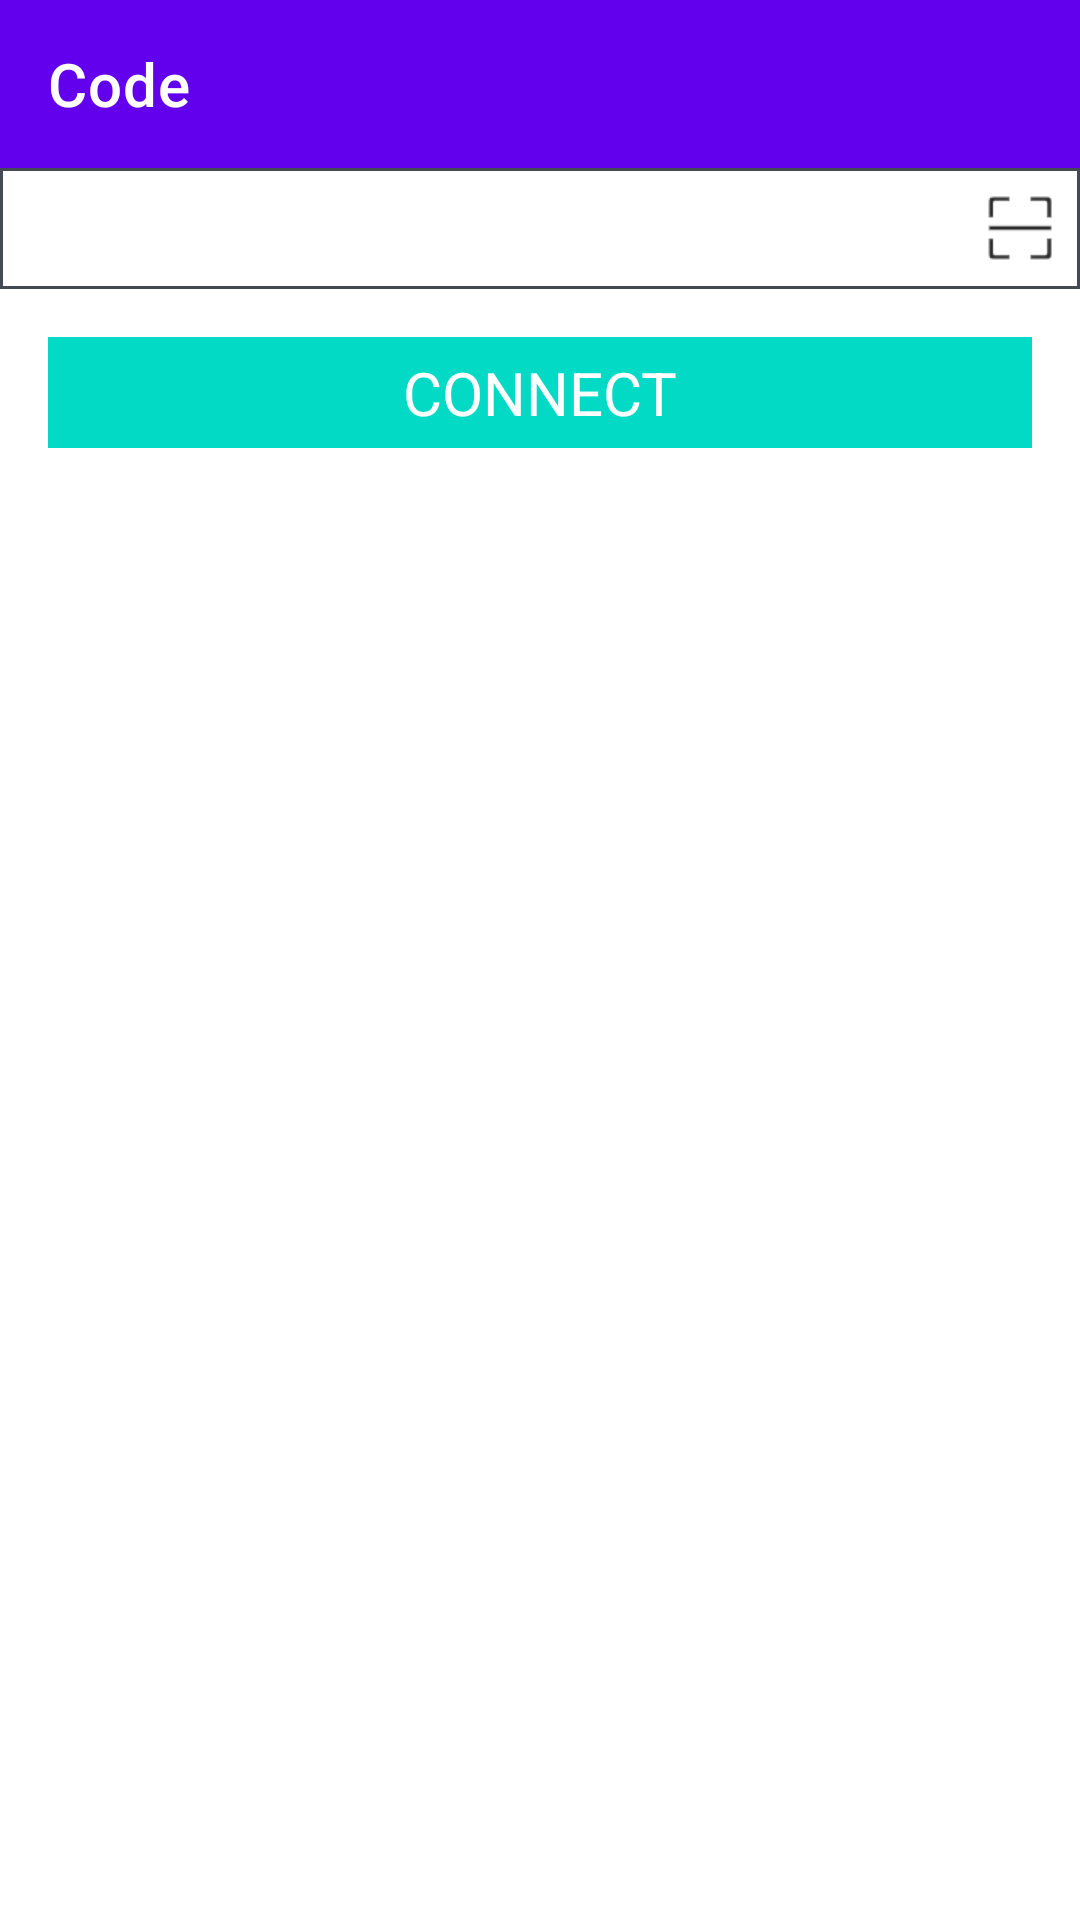

Write the Android layout XML for this screen, with the resource values it uses.
<!-- AndroidManifest.xml: application theme Theme.LSDZSTool -->
<!-- res/layout/activity_qrscan.xml -->
<?xml version="1.0" encoding="utf-8"?>
<layout xmlns:android="http://schemas.android.com/apk/res/android"
    xmlns:app="http://schemas.android.com/apk/res-auto"
    xmlns:tools="http://schemas.android.com/tools">

    <LinearLayout
        android:layout_width="match_parent"
        android:layout_height="match_parent"
        android:orientation="vertical">

        <com.google.android.material.appbar.AppBarLayout
            android:id="@+id/appBarLayout"
            android:layout_width="match_parent"
            android:layout_height="wrap_content"
            app:layout_constraintTop_toTopOf="parent">

            <com.google.android.material.appbar.MaterialToolbar
                android:id="@+id/topAppBar"
                style="@style/Widget.MaterialComponents.Toolbar.Primary"
                android:layout_width="match_parent"
                android:layout_height="?attr/actionBarSize"
                app:navigationIconTint="@color/white"
                app:title="Code" />
        </com.google.android.material.appbar.AppBarLayout>

        <RelativeLayout
            android:layout_width="match_parent"
            android:layout_height="wrap_content"
            android:layout_margin="@dimen/spacing_16"
            android:background="@drawable/input_bg">

            <EditText
                android:id="@+id/et_code"
                android:layout_width="match_parent"
                android:layout_height="wrap_content"
                android:layout_toLeftOf="@id/iv_clear"
                android:background="@null"
                android:textColor="@color/black" />

            <ImageView
                android:id="@+id/iv_clear"
                android:layout_width="wrap_content"
                android:layout_height="wrap_content"
                android:layout_centerVertical="true"
                android:layout_marginLeft="8dp"
                android:layout_marginRight="8dp"
                android:layout_toLeftOf="@id/iv_qr"
                android:src="@mipmap/ic_clear"
                android:visibility="gone" />

            <ImageView
                android:id="@+id/iv_qr"
                android:layout_width="wrap_content"
                android:layout_height="wrap_content"
                android:layout_alignParentRight="true"
                android:layout_centerVertical="true"
                android:src="@mipmap/ic_qr_black" />
        </RelativeLayout>
        <TextView
            android:id="@+id/tv_connect"
            android:layout_width="match_parent"
            android:layout_height="wrap_content"
            android:layout_margin="16dp"
            android:background="@color/colorAccent"
            android:gravity="center"
            android:padding="5dp"
            android:text="CONNECT"
            android:textColor="@color/white"
            android:textSize="20sp" />
    </LinearLayout>
</layout>
<!-- resources referenced by this layout -->
<resources>
  <color name="black">#FF000000</color>
  <color name="white">#FFFFFFFF</color>
  <!-- drawable input_bg (drawable) -->
  <?xml version="1.0" encoding="utf-8"?>
  <shape xmlns:android="http://schemas.android.com/apk/res/android"
      android:shape="rectangle">
      <solid android:color="@color/white" />
      <stroke
          android:width="1dp"
          android:color="#434A54" />
      <padding android:right="8dp"
          android:top="8dp"
          android:left="8dp"
          android:bottom="8dp"/>
  </shape>
  <!-- mipmap ic_clear: png bitmap (mipmap-xhdpi, 1239 bytes) -->
  <!-- mipmap ic_qr_black: png bitmap (mipmap-xhdpi, 537 bytes) -->
  <style name="Theme.LSDZSTool" parent="Theme.MaterialComponents.DayNight.NoActionBar">
          
          <item name="colorPrimary">@color/purple_500</item>
          <item name="colorPrimaryVariant">@color/purple_700</item>
          <item name="colorOnPrimary">@color/white</item>
          
          <item name="colorSecondary">@color/teal_200</item>
          <item name="colorSecondaryVariant">@color/teal_700</item>
          <item name="colorOnSecondary">@color/black</item>
          
          <item name="android:statusBarColor" tools:targetApi="l">?attr/colorPrimaryVariant</item>
          
      </style>
  <color name="purple_500">#FF6200EE</color>
  <color name="purple_700">#FF3700B3</color>
  <color name="teal_200">#FF03DAC5</color>
  <color name="teal_700">#FF018786</color>
  <!-- not gathered from this repository: default colours our renderer supplied (Android Studio template values) -->
  <color name="colorAccent">#FF03DAC5</color>
</resources>
